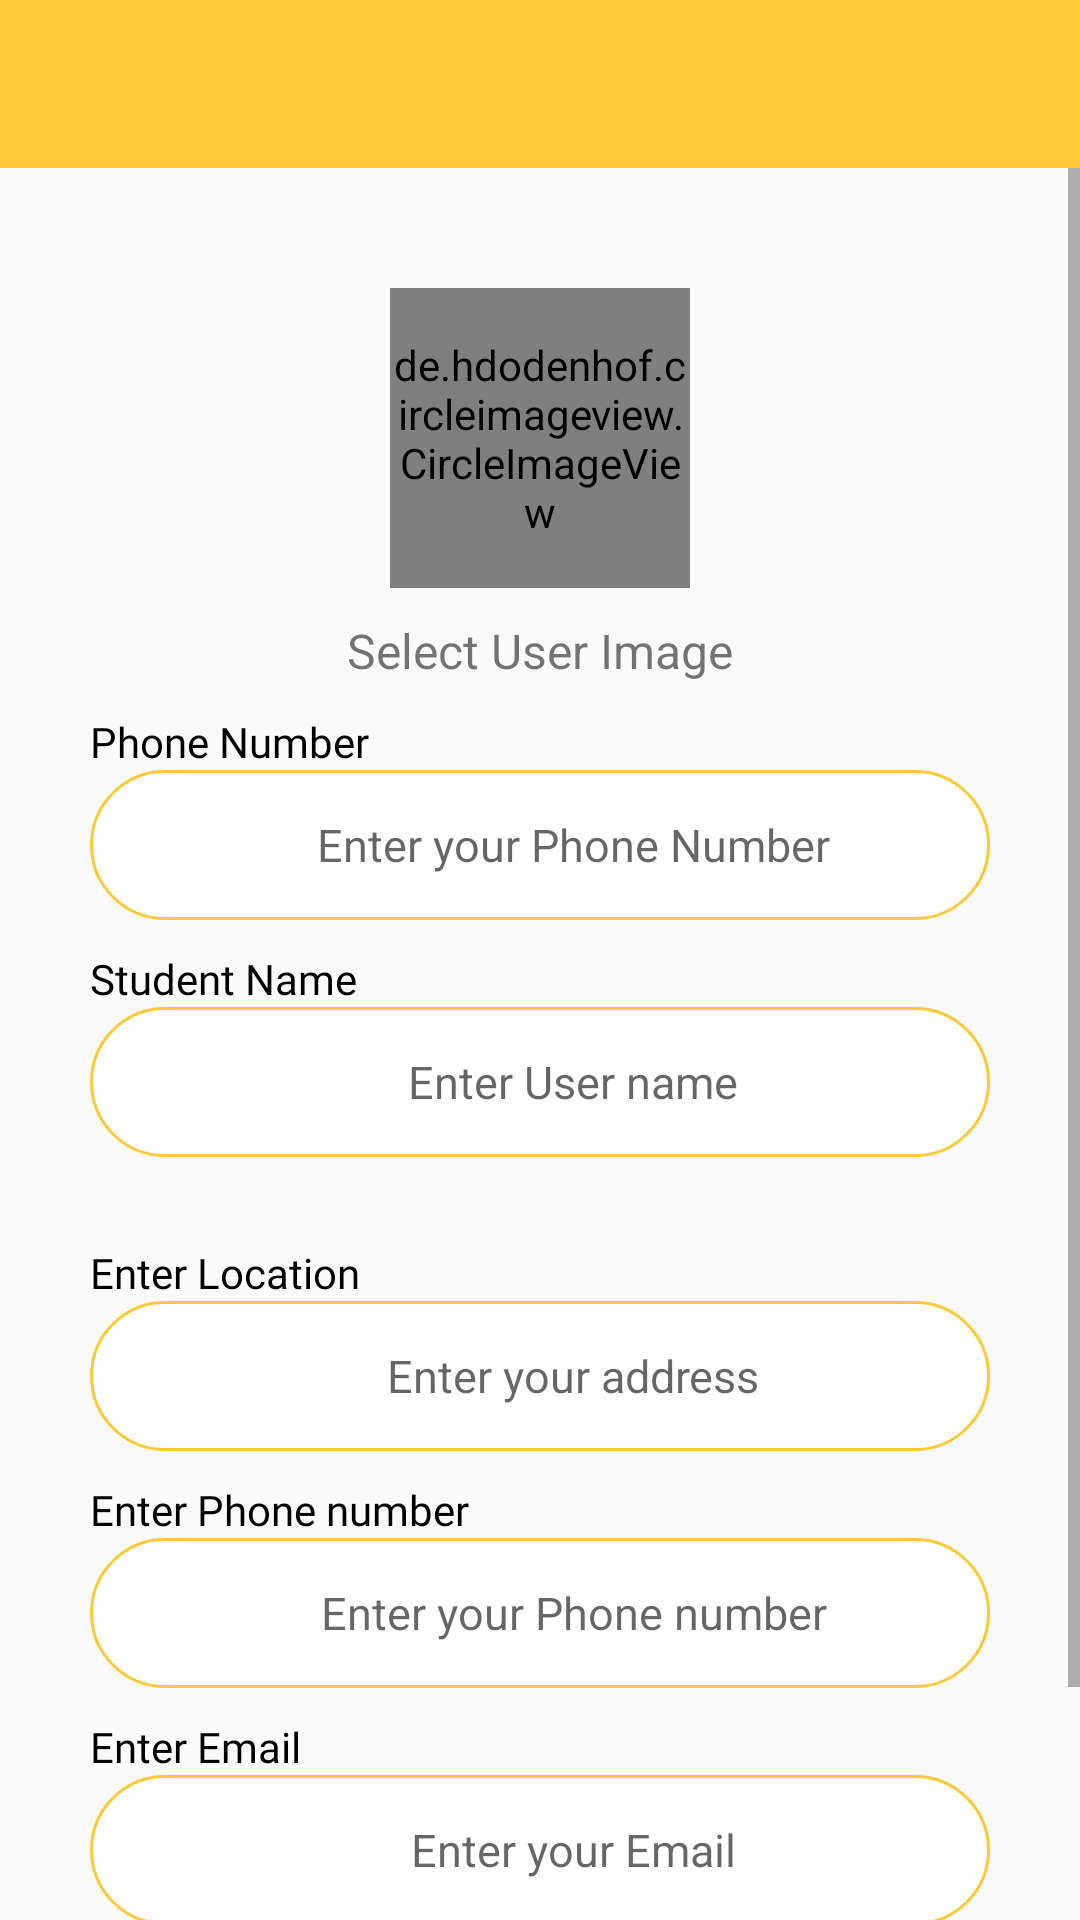

Reconstruct the res/layout file that produces this screen, plus the resources it refers to.
<!-- AndroidManifest.xml: application theme AppTheme -->
<!-- res/layout/activity_registered.xml -->
<?xml version="1.0" encoding="utf-8"?>
<LinearLayout
    android:orientation="vertical"
    xmlns:android="http://schemas.android.com/apk/res/android"
    xmlns:app="http://schemas.android.com/apk/res-auto"
    xmlns:tools="http://schemas.android.com/tools"
    android:layout_width="match_parent"
    android:layout_height="match_parent"
    tools:context=".Registered">
    <RelativeLayout

        android:id="@+id/main_constraint"
        android:layout_width="match_parent"
        android:layout_height="wrap_content">
        <com.google.android.material.appbar.AppBarLayout
            android:layout_width="match_parent"
            android:layout_height="wrap_content"
            >
            <androidx.appcompat.widget.Toolbar
                android:id="@+id/toolbar"
                android:layout_width="match_parent"
                android:layout_height="?attr/actionBarSize"
                android:background="@drawable/gradient_background"
                />

        </com.google.android.material.appbar.AppBarLayout>
    </RelativeLayout>
    <ScrollView
        android:layout_width="match_parent"
        android:layout_height="wrap_content"
        >
        <LinearLayout
            android:layout_marginBottom="100dp"
            android:layout_marginTop="20dp"
            android:layout_marginRight="10dp"
            android:layout_marginLeft="10dp"

            android:layout_width="match_parent"
            android:layout_height="wrap_content"
            android:orientation="vertical"
            >

            <RelativeLayout
                android:layout_width="match_parent"
                android:layout_height="wrap_content"
                >
                <de.hdodenhof.circleimageview.CircleImageView
                    android:layout_width="100dp"
                    android:layout_height="100dp"
                    android:id="@+id/setup_image"
                    android:layout_marginTop="20dp"
                    android:src="@drawable/businessman"
                    android:layout_marginLeft="10dp"
                    app:civ_border_color="#000"
                    app:civ_border_width="2dp"
                    android:layout_centerHorizontal="true"/>

                <TextView
                    android:layout_marginLeft="10dp"
                    android:layout_marginTop="10dp"
                    android:layout_width="wrap_content"
                    android:layout_height="wrap_content"
                    android:text="Select User Image"
                    android:id="@+id/changeProfilePhoto"
                    android:layout_below="@+id/setup_image"
                    android:layout_centerHorizontal="true"
                    android:textColor="@color/red_connectify"
                    android:textSize="16sp"/>
            </RelativeLayout>
            <TextView

                android:layout_width="match_parent"
                android:layout_height="wrap_content"
                android:layout_marginLeft="20dp"
                android:layout_marginTop="@dimen/space_10dp"
                android:layout_marginRight="@dimen/space_10dp"
                android:gravity="center_vertical"
                android:text="Phone Number"
                android:fontFamily="@font/josefinsans_regular"
                android:textStyle="normal"
                android:textAlignment="viewStart"
                android:textColor="@color/black"


                ></TextView>
            <EditText

                android:id="@+id/username"
                android:maxLength="50"
                android:enabled="false"
                android:hint="      Enter your Phone Number"
                android:background="@drawable/border"
                android:layout_marginLeft="20dp"
                android:textColor="@color/black"
                android:textSize="15dp"
                android:inputType="text"
                android:textAlignment="center"
                android:layout_marginRight="@dimen/space_20dp"
                android:layout_width="match_parent"
                android:layout_height="@dimen/space_50dp"
                ></EditText>
            <TextView

                android:layout_width="match_parent"
                android:layout_height="wrap_content"
                android:layout_marginLeft="20dp"
                android:layout_marginTop="@dimen/space_10dp"
                android:layout_marginRight="@dimen/space_10dp"
                android:gravity="center_vertical"
                android:text="Student Name"
                android:fontFamily="@font/josefinsans_regular"
                android:textStyle="normal"
                android:textAlignment="viewStart"
                android:textColor="@color/black"


                ></TextView>
            <EditText
                android:id="@+id/fullname"
                android:maxLength="50"
                android:hint="      Enter User name"
                android:background="@drawable/border"
                android:layout_marginLeft="20dp"
                android:textColor="@color/black"
                android:textSize="15dp"
                android:inputType="text"
                android:textAlignment="center"
                android:layout_marginRight="@dimen/space_20dp"
                android:layout_width="match_parent"
                android:layout_height="@dimen/space_50dp"
                ></EditText>
            //<TextView
            android:visibility="invisible"
            android:id="@+id/textammount"
            android:layout_width="match_parent"
            android:layout_height="wrap_content"
            android:layout_marginLeft="20dp"
            android:layout_marginTop="0dp"
            android:layout_marginRight="@dimen/space_10dp"
            android:gravity="center_vertical"
            android:text="The name is flor your remember"
            android:textStyle="normal"
            android:textAlignment="viewStart"
            android:textColor="@color/newColor"


            ></TextView>
            <TextView


                android:layout_width="match_parent"
                android:layout_height="wrap_content"
                android:layout_marginLeft="20dp"
                android:layout_marginTop="@dimen/space_10dp"
                android:layout_marginRight="@dimen/space_10dp"
                android:gravity="center_vertical"
                android:text="Enter Location"
                android:textStyle="normal"
                android:fontFamily="@font/josefinsans_regular"
                android:textAlignment="viewStart"
                android:textColor="@color/black"


                ></TextView>
            <EditText
                android:maxLength="50"
                android:id="@+id/location"
                android:hint="      Enter your address"
                android:background="@drawable/border"
                android:layout_marginLeft="20dp"
                android:textColor="@color/black"
                android:textSize="15dp"
                android:textAlignment="center"
                android:inputType="textEmailAddress"
                android:layout_marginRight="@dimen/space_20dp"
                android:layout_width="match_parent"
                android:layout_height="@dimen/space_50dp"
                ></EditText>
            //phone
            <TextView


                android:layout_width="match_parent"
                android:layout_height="wrap_content"
                android:layout_marginLeft="20dp"
                android:layout_marginTop="@dimen/space_10dp"
                android:layout_marginRight="@dimen/space_10dp"
                android:gravity="center_vertical"
                android:text="Enter Phone number"
                android:textStyle="normal"
                android:fontFamily="@font/josefinsans_regular"
                android:textAlignment="viewStart"
                android:textColor="@color/black"


                ></TextView>
            <EditText
                android:maxLength="50"
                android:id="@+id/phoneNumber"
                android:hint="      Enter your Phone number"
                android:background="@drawable/border"
                android:layout_marginLeft="20dp"
                android:textColor="@color/black"
                android:textSize="15dp"
                android:textAlignment="center"
                android:inputType="textEmailAddress"
                android:layout_marginRight="@dimen/space_20dp"
                android:layout_width="match_parent"
                android:layout_height="@dimen/space_50dp"
                ></EditText>
            //email
            <TextView


                android:layout_width="match_parent"
                android:layout_height="wrap_content"
                android:layout_marginLeft="20dp"
                android:layout_marginTop="@dimen/space_10dp"
                android:layout_marginRight="@dimen/space_10dp"
                android:gravity="center_vertical"
                android:text="Enter Email"
                android:textStyle="normal"
                android:fontFamily="@font/josefinsans_regular"
                android:textAlignment="viewStart"
                android:textColor="@color/black"


                ></TextView>
            <EditText
                android:maxLength="50"
                android:id="@+id/emial"
                android:hint="      Enter your Email"
                android:background="@drawable/border"
                android:layout_marginLeft="20dp"
                android:textColor="@color/black"
                android:textSize="15dp"
                android:textAlignment="center"
                android:inputType="textEmailAddress"
                android:layout_marginRight="@dimen/space_20dp"
                android:layout_width="match_parent"
                android:layout_height="@dimen/space_50dp"
                ></EditText>



            <Button
                android:id="@+id/cirLoginButton"
                style="@style/loginButton"
                android:text="SUBMIT"
                android:background="@drawable/gradient_background"
                android:layout_marginBottom="20dp"
                android:textAllCaps="true"

                android:layout_gravity="center"
                android:layout_marginTop="@dimen/loginViewsMargin"/>

        </LinearLayout>

    </ScrollView>
</LinearLayout>
<!-- resources referenced by this layout -->
<resources>
  <color name="black">#000</color>
  <color name="newColor">#4D67AD</color>
  <dimen name="loginViewsMargin">20dp</dimen>
  <dimen name="space_10dp">10dp</dimen>
  <dimen name="space_20dp">20dp</dimen>
  <dimen name="space_50dp">50dp</dimen>
  
  
      //new
  <!-- drawable border (drawable) -->
  <?xml version="1.0" encoding="utf-8"?>
  <shape xmlns:android="http://schemas.android.com/apk/res/android"
      android:shape="rectangle">
  <solid android:color="@color/white" />
      <corners
          android:radius="50dp"></corners>
  <stroke android:width="1dip" android:color="#feca39" />
      </shape>
  <!-- drawable gradient_background (drawable) -->
  <?xml version="1.0" encoding="UTF-8"?>
  <selector xmlns:android="http://schemas.android.com/apk/res/android">
      <item>
          <shape>
              <gradient
                  android:startColor="#feca39"
                  android:endColor="#feca39"
                  android:angle="45"/>
          </shape>
      </item>
  </selector>
  <style name="loginButton" parent="viewParent">
          <item name="android:background">@drawable/login_button_bk</item>
          <item name="android:textColor">@color/whiteTextColor</item>
          <item name="android:textStyle">bold</item>
      </style>
  <style name="AppTheme" parent="Theme.AppCompat.Light.NoActionBar">
          
          <item name="colorPrimary">@color/colorPrimary</item>
          <item name="colorPrimaryDark">@color/colorPrimaryDark</item>
          <item name="colorAccent">@color/colorAccent</item>
      </style>
  <color name="white">#FFF</color>
  
      //bloodbank
  <style name="viewParent">
          <item name="android:layout_width">wrap_content</item>
          <item name="android:layout_height">wrap_content</item>
      </style>
  <color name="whiteTextColor">#fff</color>
  <color name="colorPrimary">#e67e22</color>
  <color name="colorPrimaryDark">#d35400</color>
  <color name="colorAccent">#039BE6</color>
</resources>
